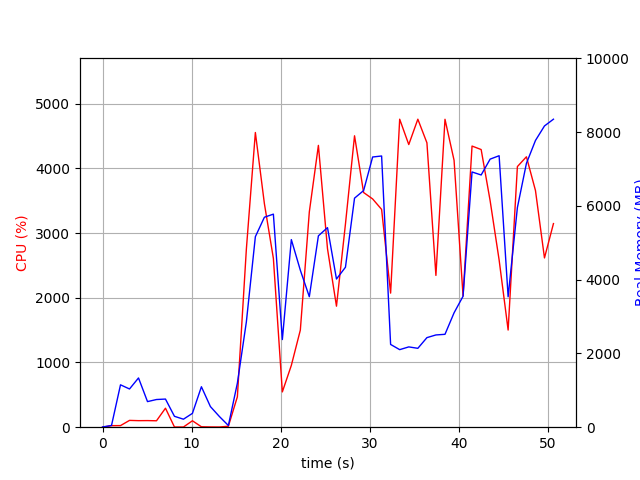

Values plotted in this chart, from the file beside it:
elapsed_time, nproc, cpu, mem_real, mem_virtual
3.933906555175781e-05, 1, 0.0, 6.215, 3186
1.007, 2, 23.8, 47.36, 150.7
2.016, 10, 24.7, 1149, 5252
3.027, 6, 105.1, 1036, 4003
4.037, 8, 101.1, 1335, 5025
5.046, 3, 102.1, 693.7, 2801
6.055, 3, 99.2, 750.1, 2913
7.063, 4, 293.5, 762.5, 3540
8.071, 3, 3.0, 295.2, 2347
9.08, 3, 3.0, 216.8, 2275
10.09, 3, 99.2, 374.8, 2409
11.1, 8, 6.9, 1096, 4384
12.11, 5, 4.0, 558.8, 3117
13.11, 3, 3.0, 290.2, 2338
14.12, 2, 14.9, 45.89, 186.8
15.13, 1, 469.8, 1192, 8147
16.14, 1, 2749, 2852, 8147
17.15, 1, 4554, 5163, 11114
18.17, 1, 3454, 5690, 11236
19.17, 1, 2609, 5774, 12516
20.18, 1, 545.5, 2375, 12580
21.19, 1, 955.4, 5084, 17700
22.2, 1, 1500, 4254, 16676
23.21, 1, 3326, 3537, 23856
24.23, 1, 4355, 5186, 24774
25.25, 1, 2759, 5409, 24774
26.26, 1, 1870, 4016, 26918
27.26, 1, 3140, 4335, 24870
28.28, 1, 4503, 6207, 25222
29.3, 1, 3626, 6413, 25222
30.31, 1, 3528, 7322, 25222
31.32, 1, 3366, 7350, 25222
32.33, 1, 2072, 2243, 23174
33.35, 1, 4760, 2102, 23174
34.37, 1, 4368, 2176, 23174
35.39, 1, 4760, 2138, 23174
36.41, 1, 4395, 2427, 27270
37.42, 1, 2346, 2500, 28294
38.44, 1, 4758, 2517, 28294
39.45, 1, 4125, 3100, 31366
40.46, 1, 2028, 3548, 29318
41.47, 1, 4345, 6917, 29348
42.5, 1, 4291, 6835, 35532
43.5, 1, 3499, 7265, 35532
44.51, 1, 2585, 7357, 35532
45.52, 1, 1501, 3535, 35532
46.56, 1, 4028, 5953, 35584
47.58, 1, 4179, 7150, 35804
48.59, 1, 3658, 7770, 35804
49.6, 1, 2616, 8164, 35916
50.61, 1, 3146, 8347, 35916
